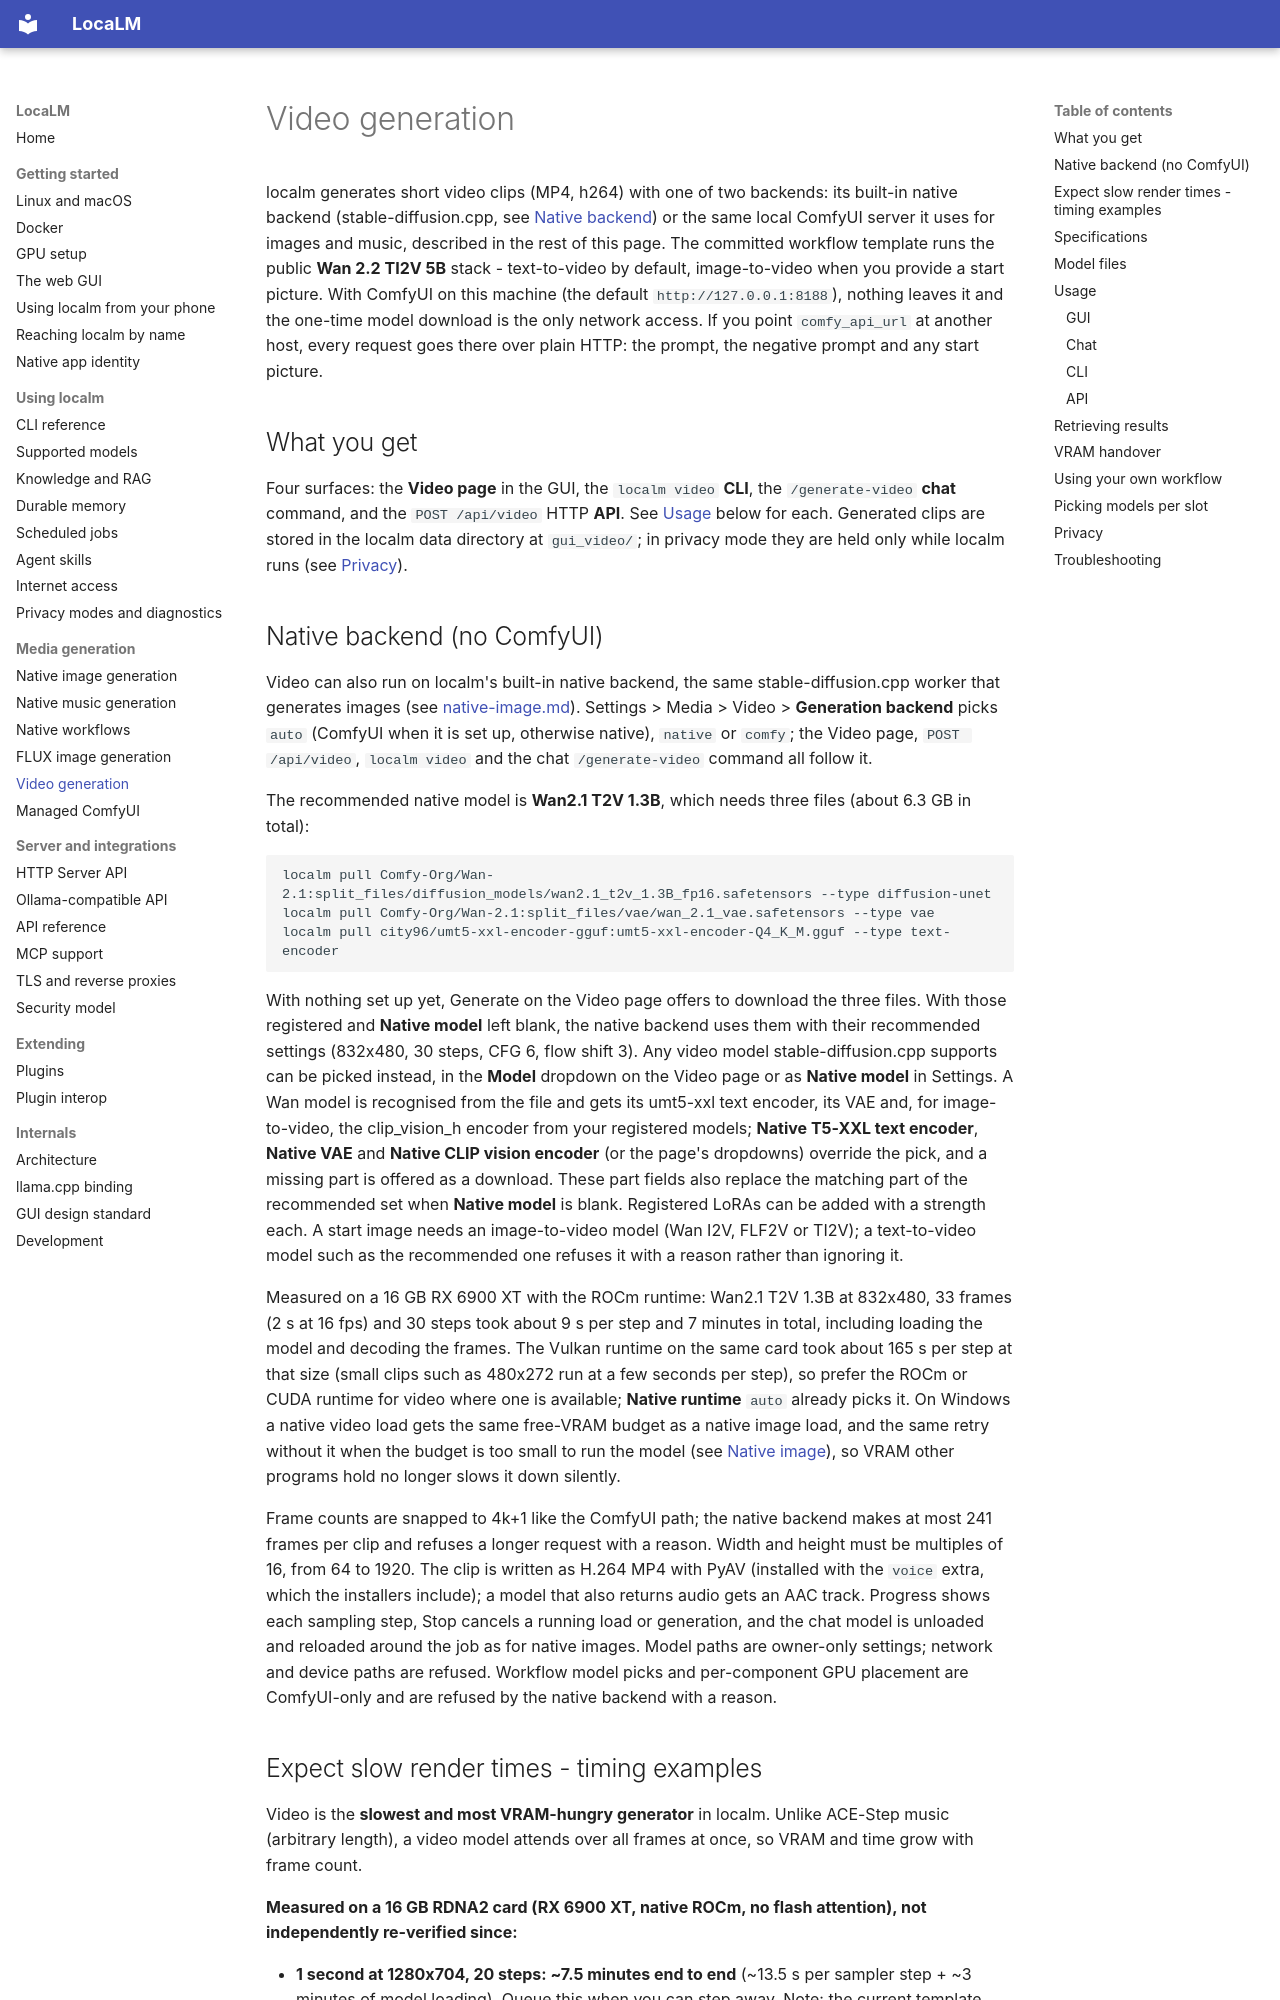

repository: Matlan1/localm · page: video/index.html · generator: mkdocs

# Video generation

localm generates short video clips (MP4, h264) with one of two backends: its built-in native backend (stable-diffusion.cpp, see [Native backend](#native-backend-no-comfyui)) or the same local ComfyUI server it uses for images and music, described in the rest of this page. The committed workflow template runs the public **Wan 2.2 TI2V 5B** stack - text-to-video by default, image-to-video when you provide a start picture. With ComfyUI on this machine (the default `http://127.0.0.1:8188`), nothing leaves it and the one-time model download is the only network access. If you point `comfy_api_url` at another host, every request goes there over plain HTTP: the prompt, the negative prompt and any start picture.

## What you get

Four surfaces: the **Video page** in the GUI, the `localm video` **CLI**, the `/generate-video` **chat** command, and the `POST /api/video` HTTP **API**. See [Usage](#usage) below for each. Generated clips are stored in the localm data directory at `gui_video/`; in privacy mode they are held only while localm runs (see [Privacy](#privacy)).

## Native backend (no ComfyUI)

Video can also run on localm's built-in native backend, the same stable-diffusion.cpp
worker that generates images (see [native-image.md](native-image.md)). Settings > Media > Video >
**Generation backend** picks `auto` (ComfyUI when it is set up, otherwise native),
`native` or `comfy`; the Video page, `POST /api/video`, `localm video` and the chat
`/generate-video` command all follow it.

The recommended native model is **Wan2.1 T2V 1.3B**, which needs three files (about
6.3 GB in total):

```bash
localm pull Comfy-Org/Wan-2.1:split_files/diffusion_models/wan2.1_t2v_1.3B_fp16.safetensors --type diffusion-unet
localm pull Comfy-Org/Wan-2.1:split_files/vae/wan_2.1_vae.safetensors --type vae
localm pull city96/umt5-xxl-encoder-gguf:umt5-xxl-encoder-Q4_K_M.gguf --type text-encoder
```

With nothing set up yet, Generate on the Video page offers to download the three files.
With those registered and **Native model** left blank, the native backend uses them with
their recommended settings (832x480, 30 steps, CFG 6, flow shift 3). Any video model
stable-diffusion.cpp supports can be picked instead, in the **Model** dropdown on the Video
page or as **Native model** in Settings. A Wan model is recognised from the file and gets its
umt5-xxl text encoder, its VAE and, for image-to-video, the clip_vision_h encoder from your
registered models; **Native T5-XXL text encoder**, **Native VAE** and **Native CLIP vision
encoder** (or the page's dropdowns) override the pick, and a missing part is offered as a
download. These part fields also replace the matching part of the recommended set when
**Native model** is blank. Registered LoRAs can be added with a strength each.
A start image needs an image-to-video model (Wan I2V, FLF2V or TI2V); a text-to-video model
such as the recommended one refuses it with a reason rather than ignoring it.

Measured on a 16 GB RX 6900 XT with the ROCm runtime: Wan2.1 T2V 1.3B at 832x480, 33
frames (2 s at 16 fps) and 30 steps took about 9 s per step and 7 minutes in total,
including loading the model and decoding the frames. The Vulkan runtime on the same card
took about 165 s per step at that size (small clips such as 480x272 run at a few seconds
per step), so prefer the ROCm or CUDA runtime for video where one is available; **Native
runtime** `auto` already picks it.
On Windows a native video load gets the same free-VRAM budget as a native image load, and
the same retry without it when the budget is too small to run the model (see
[Native image](native-image.md)), so VRAM other programs hold no longer slows it down
silently.

Frame counts are snapped to 4k+1 like the ComfyUI path; the native backend makes at most
241 frames per clip and refuses a longer request with a reason. Width and height must
be multiples of 16, from 64 to 1920. The clip is written as H.264 MP4 with PyAV (installed
with the `voice` extra, which the installers include); a model that also returns audio
gets an AAC track. Progress shows each sampling step, Stop cancels a running
load or generation, and the chat model is unloaded and reloaded around the job as for
native images. Model paths are owner-only settings; network and device paths are
refused. Workflow model picks and per-component GPU placement are ComfyUI-only and are
refused by the native backend with a reason.
